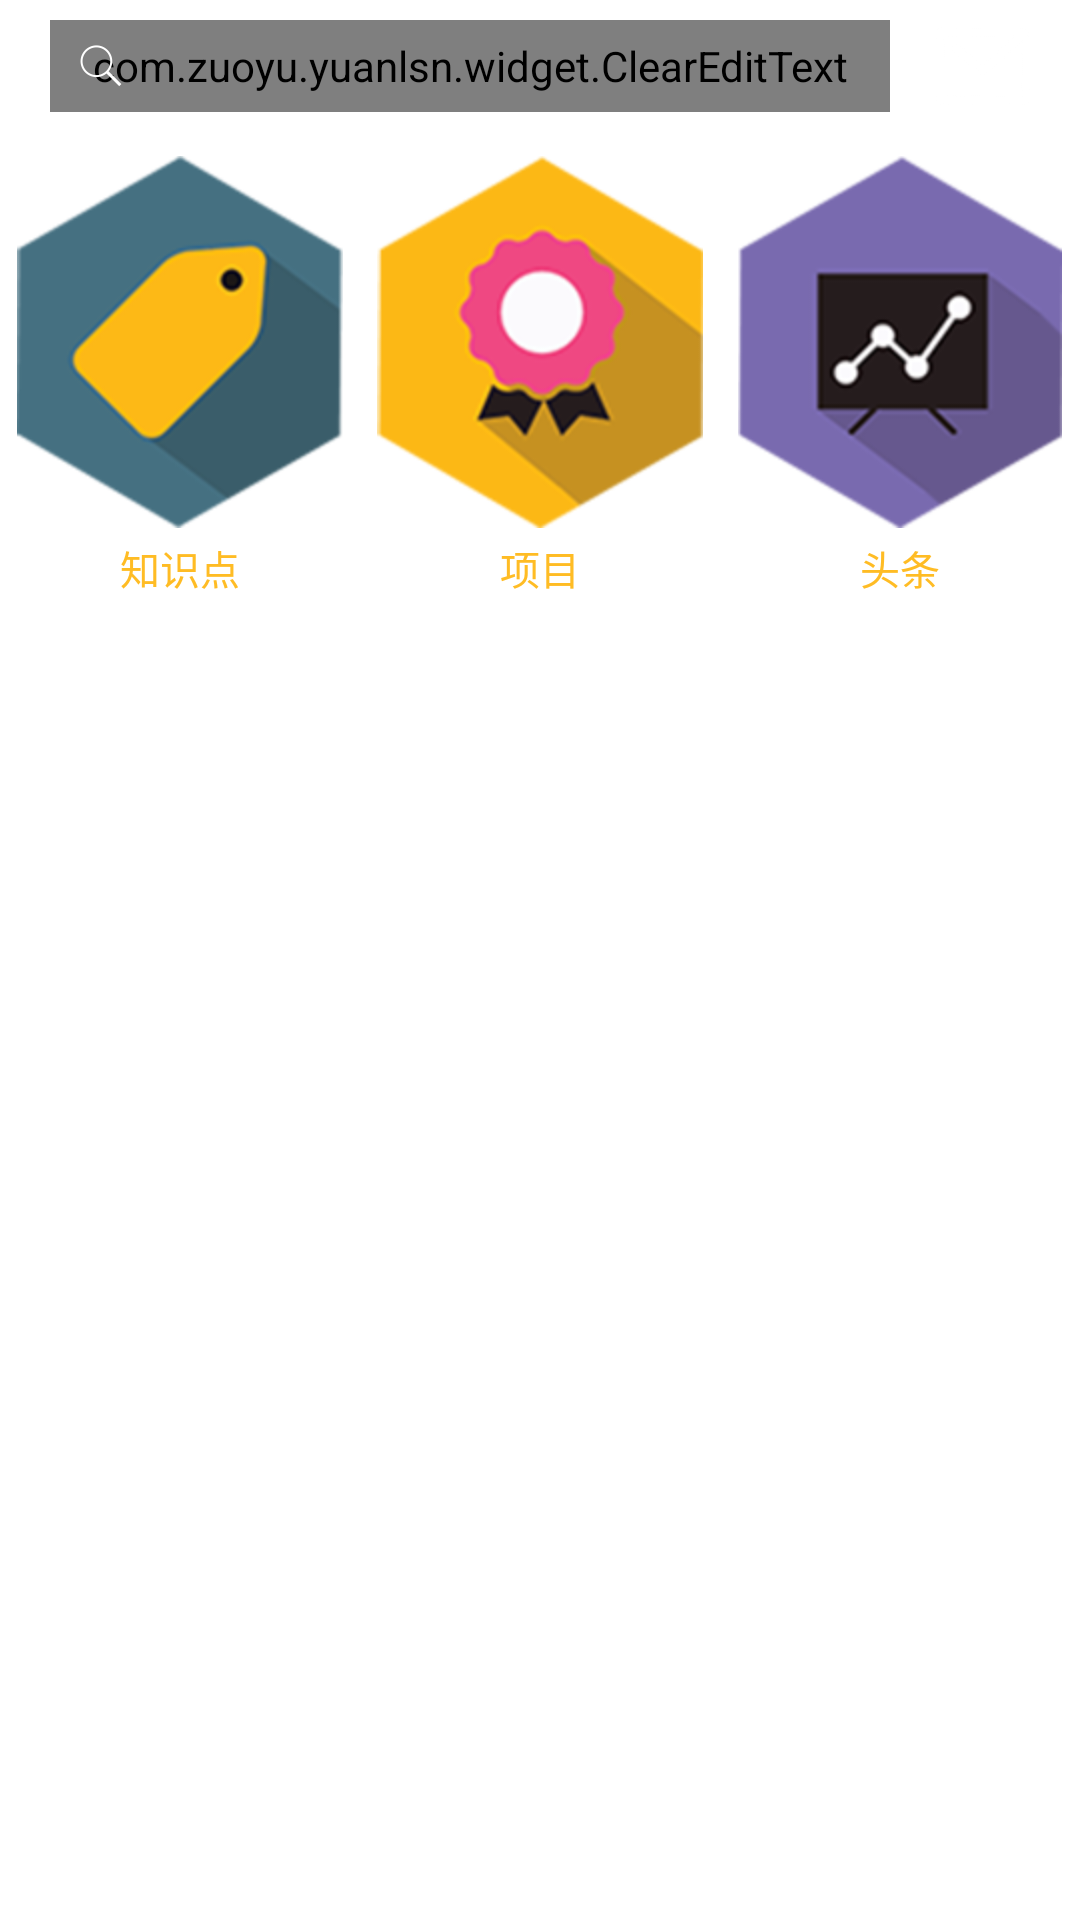

Android layout source for this screen:
<!-- AndroidManifest.xml: application theme AppTheme -->
<!-- res/layout/fragment_home.xml -->
<?xml version="1.0" encoding="utf-8"?>
<ScrollView xmlns:android="http://schemas.android.com/apk/res/android"
    style="@style/Layout_Match_Vertical_Style">

    <LinearLayout style="@style/Layout_Match_Vertical_Style">

        

        <RelativeLayout
            android:layout_width="@dimen/device_width"
            android:layout_height="wrap_content"
            android:layout_marginTop="@dimen/px20">

            

            <com.zuoyu.yuanlsn.widget.ClearEditText
                android:id="@+id/et_search"
                android:layout_width="@dimen/px840"
                android:layout_height="@dimen/px92"
                android:layout_marginEnd="@dimen/px50"
                android:layout_marginStart="@dimen/px50"
                android:background="@mipmap/bg_search"
                android:textCursorDrawable="@drawable/shape_cursor"
                android:textSize="@dimen/px42" />

            

            <ImageView
                android:id="@id/icon_1"
                android:layout_width="@dimen/px42"
                android:layout_height="@dimen/px42"
                android:layout_centerVertical="true"
                android:layout_marginStart="@dimen/px80"
                android:contentDescription="@string/app_icon"
                android:src="@mipmap/icon_search" />

            

            <ImageView
                android:id="@+id/iv_message"
                android:layout_width="@dimen/px94"
                android:layout_height="@dimen/px78"
                android:layout_alignParentEnd="true"
                android:layout_centerVertical="true"
                android:layout_marginEnd="@dimen/px50"
                android:contentDescription="@string/app_icon"
                android:src="@mipmap/icon_message" />

        </RelativeLayout>


        <LinearLayout
            android:layout_width="match_parent"
            android:layout_height="wrap_content"
            android:layout_marginTop="@dimen/px44">

            

            <TextView
                android:id="@+id/tv_knowledge"
                style="@style/TextView_Home_Function_Font"
                android:drawableTop="@mipmap/icon_h_knowledge"
                android:text="@string/knowledge" />

            

            <TextView
                android:id="@+id/tv_project"
                style="@style/TextView_Home_Function_Font"
                android:drawableTop="@mipmap/icon_h_project"
                android:text="@string/project" />

            

            <TextView
                android:id="@+id/tv_headline"
                style="@style/TextView_Home_Function_Font"
                android:drawableTop="@mipmap/icon_h_headline"
                android:text="@string/headline" />

        </LinearLayout>

        

        <RelativeLayout
            android:layout_width="match_parent"
            android:layout_height="wrap_content">

            <TextView
                android:id="@id/text_1"
                style="@style/TextView_Home_Sorts_Font"
                android:layout_marginTop="@dimen/px60"
                android:text="@string/project_recommend" />

            <TextView
                style="@style/TextView_Home_Change_Font"
                android:layout_alignBaseline="@id/text_1"
                android:layout_toEndOf="@id/text_1" />
        </RelativeLayout>

        <GridView
            android:id="@+id/ll_project_container"
            android:horizontalSpacing="@dimen/px30"
            style="@style/GridView_Home_Sorts_Style" />

        

        <RelativeLayout
            android:layout_width="match_parent"
            android:layout_height="wrap_content">

            <TextView
                android:id="@id/text_2"
                style="@style/TextView_Home_Sorts_Font"
                android:text="@string/headline_recommend" />

            <TextView
                style="@style/TextView_Home_Change_Font"
                android:layout_alignBaseline="@id/text_2"
                android:layout_toEndOf="@id/text_2" />
        </RelativeLayout>

        <GridView
            android:id="@+id/ll_headline_container"
            style="@style/GridView_Home_Sorts_Style" />

    </LinearLayout>
</ScrollView>
<!-- resources referenced by this layout -->
<resources>
  <dimen name="device_width">1080px</dimen>
  <dimen name="px20">20px</dimen>
  <dimen name="px30">30px</dimen>
  <dimen name="px42">42px</dimen>
  <dimen name="px44">44px</dimen>
  <dimen name="px50">50px</dimen>
  <dimen name="px60">60px</dimen>
  <dimen name="px78">78px</dimen>
  <dimen name="px80">80px</dimen>
  <dimen name="px840">840px</dimen>
  <dimen name="px92">92px</dimen>
  <dimen name="px94">94px</dimen>
  <!-- drawable shape_cursor (drawable) -->
  <?xml version="1.0" encoding="utf-8"?>
  <shape xmlns:android="http://schemas.android.com/apk/res/android"
      android:shape="rectangle">
  
      
  
      <size android:width="2dp" />
      <solid android:color="@color/colorAccent" />
  </shape>
  <string name="app_icon">Image</string>
  <string name="headline">头条</string>
  <string name="headline_recommend">头条推荐</string>
  <string name="knowledge">知识点</string>
  <string name="project">项目</string>
  <string name="project_recommend">项目推荐</string>
  <style name="GridView_Home_Sorts_Style">
          <item name="android:layout_width">match_parent</item>
          <item name="android:layout_height">wrap_content</item>
          <item name="android:orientation">vertical</item>
          <item name="android:paddingEnd">@dimen/px50</item>
          <item name="android:paddingStart">@dimen/px50</item>
          <item name="android:numColumns">2</item>
      </style>
  <style name="Layout_Match_Vertical_Style">
          <item name="android:scrollbars">none</item>
          <item name="android:layout_width">match_parent</item>
          <item name="android:layout_height">match_parent</item>
          <item name="android:background">@mipmap/bg_home</item>
          <item name="android:orientation">vertical</item>
      </style>
  <style name="TextView_Home_Change_Font">
          <item name="android:layout_width">wrap_content</item>
          <item name="android:layout_height">wrap_content</item>
          <item name="android:layout_marginEnd">@dimen/px50</item>
          <item name="android:layout_alignParentEnd">true</item>
          <item name="android:gravity">end</item>
          <item name="android:text">@string/change_for</item>
          <item name="android:textSize">@dimen/px30</item>
          <item name="android:textColor">@color/white</item>
      </style>
  <style name="TextView_Home_Function_Font">
          <item name="android:layout_width">0dp</item>
          <item name="android:layout_height">wrap_content</item>
          <item name="android:layout_weight">1</item>
          <item name="android:gravity">center</item>
          <item name="android:drawablePadding">@dimen/px10</item>
          <item name="android:textSize">@dimen/px40</item>
          <item name="android:textColor">@color/font_yellow_home</item>
      </style>
  <style name="TextView_Home_Sorts_Font">
          <item name="android:layout_width">wrap_content</item>
          <item name="android:layout_height">wrap_content</item>
          <item name="android:layout_marginStart">@dimen/px50</item>
          <item name="android:layout_marginBottom">@dimen/px22</item>
          <item name="android:textSize">@dimen/px40</item>
          <item name="android:textColor">@color/white</item>
      </style>
  <style name="AppTheme" parent="AppBaseTheme" />
  <color name="colorAccent">#FF4081</color>
  <string name="change_for">换一换</string>
  <color name="white">#FFFFFF</color>
  <dimen name="px10">10px</dimen>
  <dimen name="px40">40px</dimen>
  <color name="font_yellow_home">#FFBC24</color>
  <dimen name="px22">22px</dimen>
  <style name="AnimationActivity" parent="@android:style/Animation.Activity">
          <item name="android:activityOpenEnterAnimation">@anim/slide_in_left</item>
          <item name="android:activityOpenExitAnimation">@anim/slide_out_left</item>
          <item name="android:activityCloseEnterAnimation">@anim/slide_in_right</item>
          <item name="android:activityCloseExitAnimation">@anim/slide_out_right</item>
      </style>
  <color name="colorPrimary">#3F51B5</color>
  <color name="colorPrimaryDark">#303F9F</color>
</resources>
